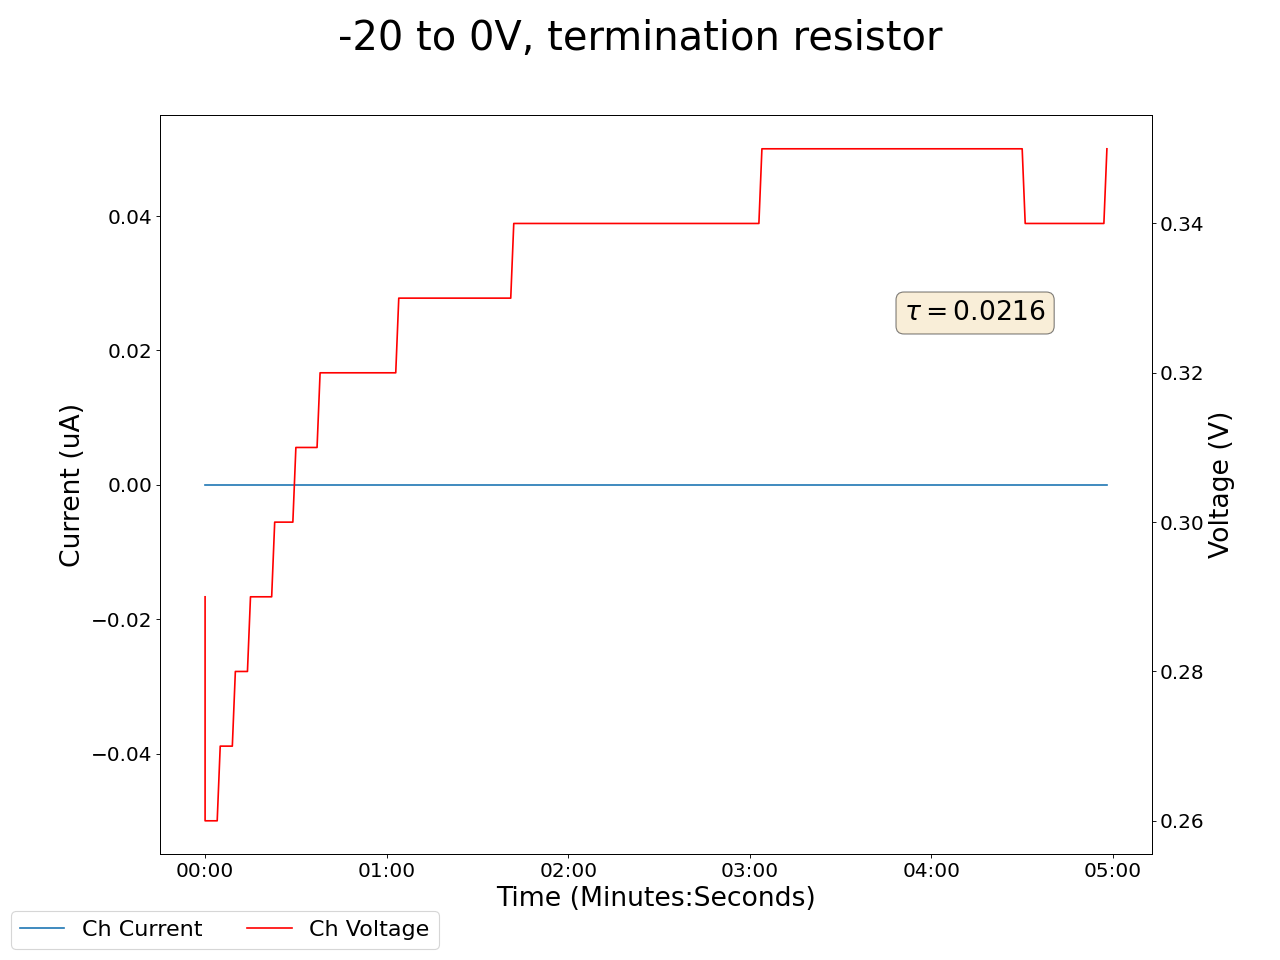

The table this chart was drawn from, first rows:
2025-05-12 14:03:09.689434, 0.46000000834465027, 0.0, 0.14000000059604645, 0.0, 0.20000000298023224, 0.0, 0.20000000298023224, 0.0, 0.03999999910593033, 0.0, 0.0, 0.0, 0.18000000715255737, 0.0, 0.9200000166893005, 0.0, 0.0, 0.0, 0.0, 0.0, 0.28999999165534973, 0.0, 0.6100000143051147
2025-05-12 14:03:10.689344, 0.46, 0.0, 0.13, 0.0, 0.2, 0.0, 0.2, 0.0, 0.04, 0.0, 0.0, 0.0, 0.18, 0.0, 0.92, 0.0, 0.0, 0.0, 0.0, 0.0, 0.26, 0.0, 0.61
2025-05-12 14:03:11.689343, 0.46, 0.0, 0.13, 0.0, 0.2, 0.0, 0.21, 0.0, 0.04, 0.0, 0.0, 0.0, 0.18, 0.0, 0.92, 0.0, 0.0, 0.0, 0.0, 0.0, 0.26, 0.0, 0.61
2025-05-12 14:03:12.689342, 0.46, 0.0, 0.13, 0.0, 0.2, 0.0, 0.21, 0.0, 0.04, 0.0, 0.0, 0.0, 0.18, 0.0, 0.92, 0.0, 0.0, 0.0, 0.0, 0.0, 0.26, 0.0, 0.61
2025-05-12 14:03:13.689342, 0.46, 0.0, 0.13, 0.0, 0.2, 0.0, 0.21, 0.0, 0.04, 0.0, 0.0, 0.0, 0.18, 0.0, 0.92, 0.0, 0.0, 0.0, 0.0, 0.0, 0.26, 0.0, 0.61
2025-05-12 14:03:14.689343, 0.46, 0.0, 0.13, 0.0, 0.2, 0.0, 0.21, 0.0, 0.04, 0.0, 0.0, 0.0, 0.18, 0.0, 0.92, 0.0, 0.0, 0.0, 0.0, 0.0, 0.26, 0.0, 0.61
2025-05-12 14:03:15.689342, 0.46, 0.0, 0.13, 0.0, 0.2, 0.0, 0.21, 0.0, 0.04, 0.0, 0.0, 0.0, 0.18, 0.0, 0.92, 0.0, 0.0, 0.0, 0.0, 0.0, 0.27, 0.0, 0.61
2025-05-12 14:03:16.689343, 0.46, 0.0, 0.13, 0.0, 0.21, 0.0, 0.21, 0.0, 0.04, 0.0, 0.0, 0.0, 0.18, 0.0, 0.92, 0.0, 0.0, 0.0, 0.0, 0.0, 0.27, 0.0, 0.61
2025-05-12 14:03:17.689343, 0.46, 0.0, 0.13, 0.0, 0.21, 0.0, 0.21, 0.0, 0.04, 0.0, 0.0, 0.0, 0.18, 0.0, 0.92, 0.0, 0.0, 0.0, 0.0, 0.0, 0.27, 0.0, 0.61
2025-05-12 14:03:18.689342, 0.46, 0.0, 0.13, 0.0, 0.21, 0.0, 0.21, 0.0, 0.04, 0.0, 0.0, 0.0, 0.18, 0.0, 0.92, 0.0, 0.0, 0.0, 0.0, 0.0, 0.27, 0.0, 0.61
2025-05-12 14:03:19.689343, 0.46, 0.0, 0.13, 0.0, 0.21, 0.0, 0.21, 0.0, 0.04, 0.0, 0.0, 0.0, 0.18, 0.0, 0.92, 0.0, 0.0, 0.0, 0.0, 0.0, 0.27, 0.0, 0.61
2025-05-12 14:03:20.689342, 0.46, 0.0, 0.13, 0.0, 0.21, 0.0, 0.2, 0.0, 0.04, 0.0, 0.0, 0.0, 0.18, 0.0, 0.92, 0.0, 0.0, 0.0, 0.0, 0.0, 0.28, 0.0, 0.61
2025-05-12 14:03:21.689342, 0.46, 0.0, 0.13, 0.0, 0.21, 0.0, 0.2, 0.0, 0.04, 0.0, 0.0, 0.0, 0.18, 0.0, 0.92, 0.0, 0.0, 0.0, 0.0, 0.0, 0.28, 0.0, 0.61
2025-05-12 14:03:22.689342, 0.46, 0.0, 0.13, 0.0, 0.21, 0.0, 0.21, 0.0, 0.04, 0.0, 0.0, 0.0, 0.18, 0.0, 0.92, 0.0, 0.0, 0.0, 0.0, 0.0, 0.28, 0.0, 0.61
2025-05-12 14:03:23.689342, 0.46, 0.0, 0.13, 0.0, 0.21, 0.0, 0.21, 0.0, 0.04, 0.0, 0.0, 0.0, 0.18, 0.0, 0.92, 0.0, 0.0, 0.0, 0.0, 0.0, 0.28, 0.0, 0.61
2025-05-12 14:03:24.689343, 0.46, 0.0, 0.13, 0.0, 0.21, 0.0, 0.21, 0.0, 0.04, 0.0, 0.0, 0.0, 0.18, 0.0, 0.92, 0.0, 0.0, 0.0, 0.0, 0.0, 0.28, 0.0, 0.61
2025-05-12 14:03:25.689343, 0.46, 0.0, 0.13, 0.0, 0.21, 0.0, 0.21, 0.0, 0.04, 0.0, 0.0, 0.0, 0.18, 0.0, 0.92, 0.0, 0.0, 0.0, 0.0, 0.0, 0.29, 0.0, 0.61
2025-05-12 14:03:26.689342, 0.46, 0.0, 0.13, 0.0, 0.21, 0.0, 0.21, 0.0, 0.04, 0.0, 0.0, 0.0, 0.18, 0.0, 0.92, 0.0, 0.0, 0.0, 0.0, 0.0, 0.29, 0.0, 0.61
2025-05-12 14:03:27.689342, 0.46, 0.0, 0.13, 0.0, 0.21, 0.0, 0.21, 0.0, 0.04, 0.0, 0.0, 0.0, 0.18, 0.0, 0.92, 0.0, 0.0, 0.0, 0.0, 0.0, 0.29, 0.0, 0.61
2025-05-12 14:03:28.689342, 0.46, 0.0, 0.13, 0.0, 0.21, 0.0, 0.21, 0.0, 0.04, 0.0, 0.0, 0.0, 0.18, 0.0, 0.92, 0.0, 0.0, 0.0, 0.0, 0.0, 0.29, 0.0, 0.61
2025-05-12 14:03:29.689342, 0.46, 0.0, 0.13, 0.0, 0.21, 0.0, 0.21, 0.0, 0.04, 0.0, 0.0, 0.0, 0.18, 0.0, 0.92, 0.0, 0.0, 0.0, 0.0, 0.0, 0.29, 0.0, 0.61
2025-05-12 14:03:30.689343, 0.46, 0.0, 0.13, 0.0, 0.21, 0.0, 0.21, 0.0, 0.04, 0.0, 0.0, 0.0, 0.18, 0.0, 0.92, 0.0, 0.0, 0.0, 0.0, 0.0, 0.29, 0.0, 0.61
2025-05-12 14:03:31.689343, 0.46, 0.0, 0.13, 0.0, 0.21, 0.0, 0.21, 0.0, 0.04, 0.0, 0.0, 0.0, 0.18, 0.0, 0.92, 0.0, 0.0, 0.0, 0.0, 0.0, 0.29, 0.0, 0.61
2025-05-12 14:03:32.689342, 0.46, 0.0, 0.13, 0.0, 0.21, 0.0, 0.21, 0.0, 0.04, 0.0, 0.0, 0.0, 0.18, 0.0, 0.92, 0.0, 0.0, 0.0, 0.0, 0.0, 0.29, 0.0, 0.61
2025-05-12 14:03:33.689342, 0.46, 0.0, 0.13, 0.0, 0.21, 0.0, 0.21, 0.0, 0.04, 0.0, 0.0, 0.0, 0.18, 0.0, 0.92, 0.0, 0.0, 0.0, 0.0, 0.0, 0.3, 0.0, 0.61
2025-05-12 14:03:34.689342, 0.45, 0.0, 0.13, 0.0, 0.21, 0.0, 0.21, 0.0, 0.04, 0.0, 0.0, 0.0, 0.18, 0.0, 0.92, 0.0, 0.0, 0.0, 0.0, 0.0, 0.3, 0.0, 0.61
2025-05-12 14:03:35.689343, 0.45, 0.0, 0.13, 0.0, 0.21, 0.0, 0.21, 0.0, 0.04, 0.0, 0.0, 0.0, 0.18, 0.0, 0.92, 0.0, 0.0, 0.0, 0.0, 0.0, 0.3, 0.0, 0.61
2025-05-12 14:03:36.689343, 0.45, 0.0, 0.13, 0.0, 0.21, 0.0, 0.21, 0.0, 0.04, 0.0, 0.0, 0.0, 0.18, 0.0, 0.92, 0.0, 0.0, 0.0, 0.0, 0.0, 0.3, 0.0, 0.61
2025-05-12 14:03:37.689344, 0.45, 0.0, 0.13, 0.0, 0.21, 0.0, 0.21, 0.0, 0.04, 0.0, 0.0, 0.0, 0.18, 0.0, 0.92, 0.0, 0.0, 0.0, 0.0, 0.0, 0.3, 0.0, 0.61
2025-05-12 14:03:38.689343, 0.45, 0.0, 0.13, 0.0, 0.21, 0.0, 0.21, 0.0, 0.04, 0.0, 0.0, 0.0, 0.18, 0.0, 0.92, 0.0, 0.0, 0.0, 0.0, 0.0, 0.3, 0.0, 0.61
2025-05-12 14:03:39.689343, 0.45, 0.0, 0.13, 0.0, 0.21, 0.0, 0.21, 0.0, 0.04, 0.0, 0.0, 0.0, 0.18, 0.0, 0.92, 0.0, 0.0, 0.0, 0.0, 0.0, 0.3, 0.0, 0.61
2025-05-12 14:03:40.689342, 0.45, 0.0, 0.13, 0.0, 0.21, 0.0, 0.21, 0.0, 0.04, 0.0, 0.0, 0.0, 0.18, 0.0, 0.92, 0.0, 0.0, 0.0, 0.0, 0.0, 0.31, 0.0, 0.61
2025-05-12 14:03:41.689342, 0.45, 0.0, 0.13, 0.0, 0.21, 0.0, 0.21, 0.0, 0.04, 0.0, 0.0, 0.0, 0.18, 0.0, 0.92, 0.0, 0.0, 0.0, 0.0, 0.0, 0.31, 0.0, 0.61
2025-05-12 14:03:42.689343, 0.45, 0.0, 0.13, 0.0, 0.21, 0.0, 0.21, 0.0, 0.04, 0.0, 0.0, 0.0, 0.18, 0.0, 0.92, 0.0, 0.0, 0.0, 0.0, 0.0, 0.31, 0.0, 0.61
2025-05-12 14:03:43.689342, 0.45, 0.0, 0.13, 0.0, 0.21, 0.0, 0.21, 0.0, 0.04, 0.0, 0.0, 0.0, 0.18, 0.0, 0.92, 0.0, 0.0, 0.0, 0.0, 0.0, 0.31, 0.0, 0.61
2025-05-12 14:03:44.689342, 0.45, 0.0, 0.13, 0.0, 0.21, 0.0, 0.21, 0.0, 0.04, 0.0, 0.0, 0.0, 0.18, 0.0, 0.92, 0.0, 0.0, 0.0, 0.0, 0.0, 0.31, 0.0, 0.61
2025-05-12 14:03:45.689343, 0.45, 0.0, 0.13, 0.0, 0.21, 0.0, 0.21, 0.0, 0.04, 0.0, 0.0, 0.0, 0.18, 0.0, 0.92, 0.0, 0.0, 0.0, 0.0, 0.0, 0.31, 0.0, 0.61
2025-05-12 14:03:46.689343, 0.45, 0.0, 0.13, 0.0, 0.21, 0.0, 0.21, 0.0, 0.04, 0.0, 0.0, 0.0, 0.18, 0.0, 0.92, 0.0, 0.0, 0.0, 0.0, 0.0, 0.31, 0.0, 0.61
2025-05-12 14:03:47.689344, 0.45, 0.0, 0.13, 0.0, 0.21, 0.0, 0.21, 0.0, 0.04, 0.0, 0.0, 0.0, 0.18, 0.0, 0.92, 0.0, 0.0, 0.0, 0.0, 0.0, 0.31, 0.0, 0.61
2025-05-12 14:03:48.689343, 0.45, 0.0, 0.13, 0.0, 0.21, 0.0, 0.21, 0.0, 0.04, 0.0, 0.0, 0.0, 0.18, 0.0, 0.92, 0.0, 0.0, 0.0, 0.0, 0.0, 0.32, 0.0, 0.61
2025-05-12 14:03:49.689343, 0.45, 0.0, 0.13, 0.0, 0.21, 0.0, 0.21, 0.0, 0.04, 0.0, 0.0, 0.0, 0.18, 0.0, 0.92, 0.0, 0.0, 0.0, 0.0, 0.0, 0.32, 0.0, 0.61
2025-05-12 14:03:50.689343, 0.45, 0.0, 0.13, 0.0, 0.21, 0.0, 0.21, 0.0, 0.04, 0.0, 0.0, 0.0, 0.18, 0.0, 0.92, 0.0, 0.0, 0.0, 0.0, 0.0, 0.32, 0.0, 0.61
2025-05-12 14:03:51.689342, 0.45, 0.0, 0.13, 0.0, 0.21, 0.0, 0.21, 0.0, 0.04, 0.0, 0.0, 0.0, 0.18, 0.0, 0.92, 0.0, 0.0, 0.0, 0.0, 0.0, 0.32, 0.0, 0.61
2025-05-12 14:03:52.689342, 0.45, 0.0, 0.13, 0.0, 0.21, 0.0, 0.21, 0.0, 0.03, 0.0, 0.0, 0.0, 0.18, 0.0, 0.92, 0.0, 0.0, 0.0, 0.0, 0.0, 0.32, 0.0, 0.61
2025-05-12 14:03:53.689342, 0.45, 0.0, 0.13, 0.0, 0.21, 0.0, 0.21, 0.0, 0.03, 0.0, 0.0, 0.0, 0.18, 0.0, 0.92, 0.0, 0.0, 0.0, 0.0, 0.0, 0.32, 0.0, 0.61
2025-05-12 14:03:54.689342, 0.45, 0.0, 0.13, 0.0, 0.21, 0.0, 0.21, 0.0, 0.03, 0.0, 0.0, 0.0, 0.18, 0.0, 0.92, 0.0, 0.0, 0.0, 0.0, 0.0, 0.32, 0.0, 0.61
2025-05-12 14:03:55.689342, 0.45, 0.0, 0.13, 0.0, 0.21, 0.0, 0.21, 0.0, 0.03, 0.0, 0.0, 0.0, 0.18, 0.0, 0.92, 0.0, 0.0, 0.0, 0.0, 0.0, 0.32, 0.0, 0.61
2025-05-12 14:03:56.689342, 0.45, 0.0, 0.13, 0.0, 0.22, 0.0, 0.21, 0.0, 0.03, 0.0, 0.0, 0.0, 0.18, 0.0, 0.92, 0.0, 0.0, 0.0, 0.0, 0.0, 0.32, 0.0, 0.61
2025-05-12 14:03:57.689342, 0.45, 0.0, 0.13, 0.0, 0.22, 0.0, 0.21, 0.0, 0.03, 0.0, 0.0, 0.0, 0.18, 0.0, 0.92, 0.0, 0.0, 0.0, 0.0, 0.0, 0.32, 0.0, 0.61
2025-05-12 14:03:58.689342, 0.45, 0.0, 0.13, 0.0, 0.22, 0.0, 0.21, 0.0, 0.03, 0.0, 0.0, 0.0, 0.18, 0.0, 0.92, 0.0, 0.0, 0.0, 0.0, 0.0, 0.32, 0.0, 0.61
2025-05-12 14:03:59.689342, 0.45, 0.0, 0.13, 0.0, 0.22, 0.0, 0.21, 0.0, 0.03, 0.0, 0.0, 0.0, 0.18, 0.0, 0.92, 0.0, 0.0, 0.0, 0.0, 0.0, 0.32, 0.0, 0.61
2025-05-12 14:04:00.689342, 0.45, 0.0, 0.13, 0.0, 0.22, 0.0, 0.21, 0.0, 0.03, 0.0, 0.0, 0.0, 0.18, 0.0, 0.92, 0.0, 0.0, 0.0, 0.0, 0.0, 0.32, 0.0, 0.61
2025-05-12 14:04:01.689342, 0.45, 0.0, 0.13, 0.0, 0.22, 0.0, 0.21, 0.0, 0.03, 0.0, 0.0, 0.0, 0.18, 0.0, 0.92, 0.0, 0.0, 0.0, 0.0, 0.0, 0.32, 0.0, 0.61
2025-05-12 14:04:02.689342, 0.45, 0.0, 0.13, 0.0, 0.22, 0.0, 0.21, 0.0, 0.03, 0.0, 0.0, 0.0, 0.18, 0.0, 0.92, 0.0, 0.0, 0.0, 0.0, 0.0, 0.32, 0.0, 0.61
2025-05-12 14:04:03.689342, 0.45, 0.0, 0.13, 0.0, 0.22, 0.0, 0.21, 0.0, 0.03, 0.0, 0.0, 0.0, 0.18, 0.0, 0.92, 0.0, 0.0, 0.0, 0.0, 0.0, 0.32, 0.0, 0.61
2025-05-12 14:04:04.689342, 0.45, 0.0, 0.14, 0.0, 0.22, 0.0, 0.21, 0.0, 0.03, 0.0, 0.0, 0.0, 0.18, 0.0, 0.92, 0.0, 0.0, 0.0, 0.0, 0.0, 0.32, 0.0, 0.61
2025-05-12 14:04:05.689342, 0.45, 0.0, 0.14, 0.0, 0.22, 0.0, 0.21, 0.0, 0.03, 0.0, 0.0, 0.0, 0.18, 0.0, 0.92, 0.0, 0.0, 0.0, 0.0, 0.0, 0.32, 0.0, 0.61
2025-05-12 14:04:06.689342, 0.45, 0.0, 0.14, 0.0, 0.22, 0.0, 0.21, 0.0, 0.03, 0.0, 0.0, 0.0, 0.18, 0.0, 0.92, 0.0, 0.0, 0.0, 0.0, 0.0, 0.32, 0.0, 0.61
2025-05-12 14:04:07.689342, 0.45, 0.0, 0.14, 0.0, 0.22, 0.0, 0.21, 0.0, 0.03, 0.0, 0.0, 0.0, 0.18, 0.0, 0.92, 0.0, 0.0, 0.0, 0.0, 0.0, 0.32, 0.0, 0.61
2025-05-12 14:04:08.689342, 0.45, 0.0, 0.14, 0.0, 0.22, 0.0, 0.2, 0.0, 0.03, 0.0, 0.0, 0.0, 0.18, 0.0, 0.92, 0.0, 0.0, 0.0, 0.0, 0.0, 0.32, 0.0, 0.61
2025-05-12 14:04:09.689342, 0.45, 0.0, 0.14, 0.0, 0.22, 0.0, 0.2, 0.0, 0.03, 0.0, 0.0, 0.0, 0.18, 0.0, 0.92, 0.0, 0.0, 0.0, 0.0, 0.0, 0.32, 0.0, 0.61
... 239 more rows
